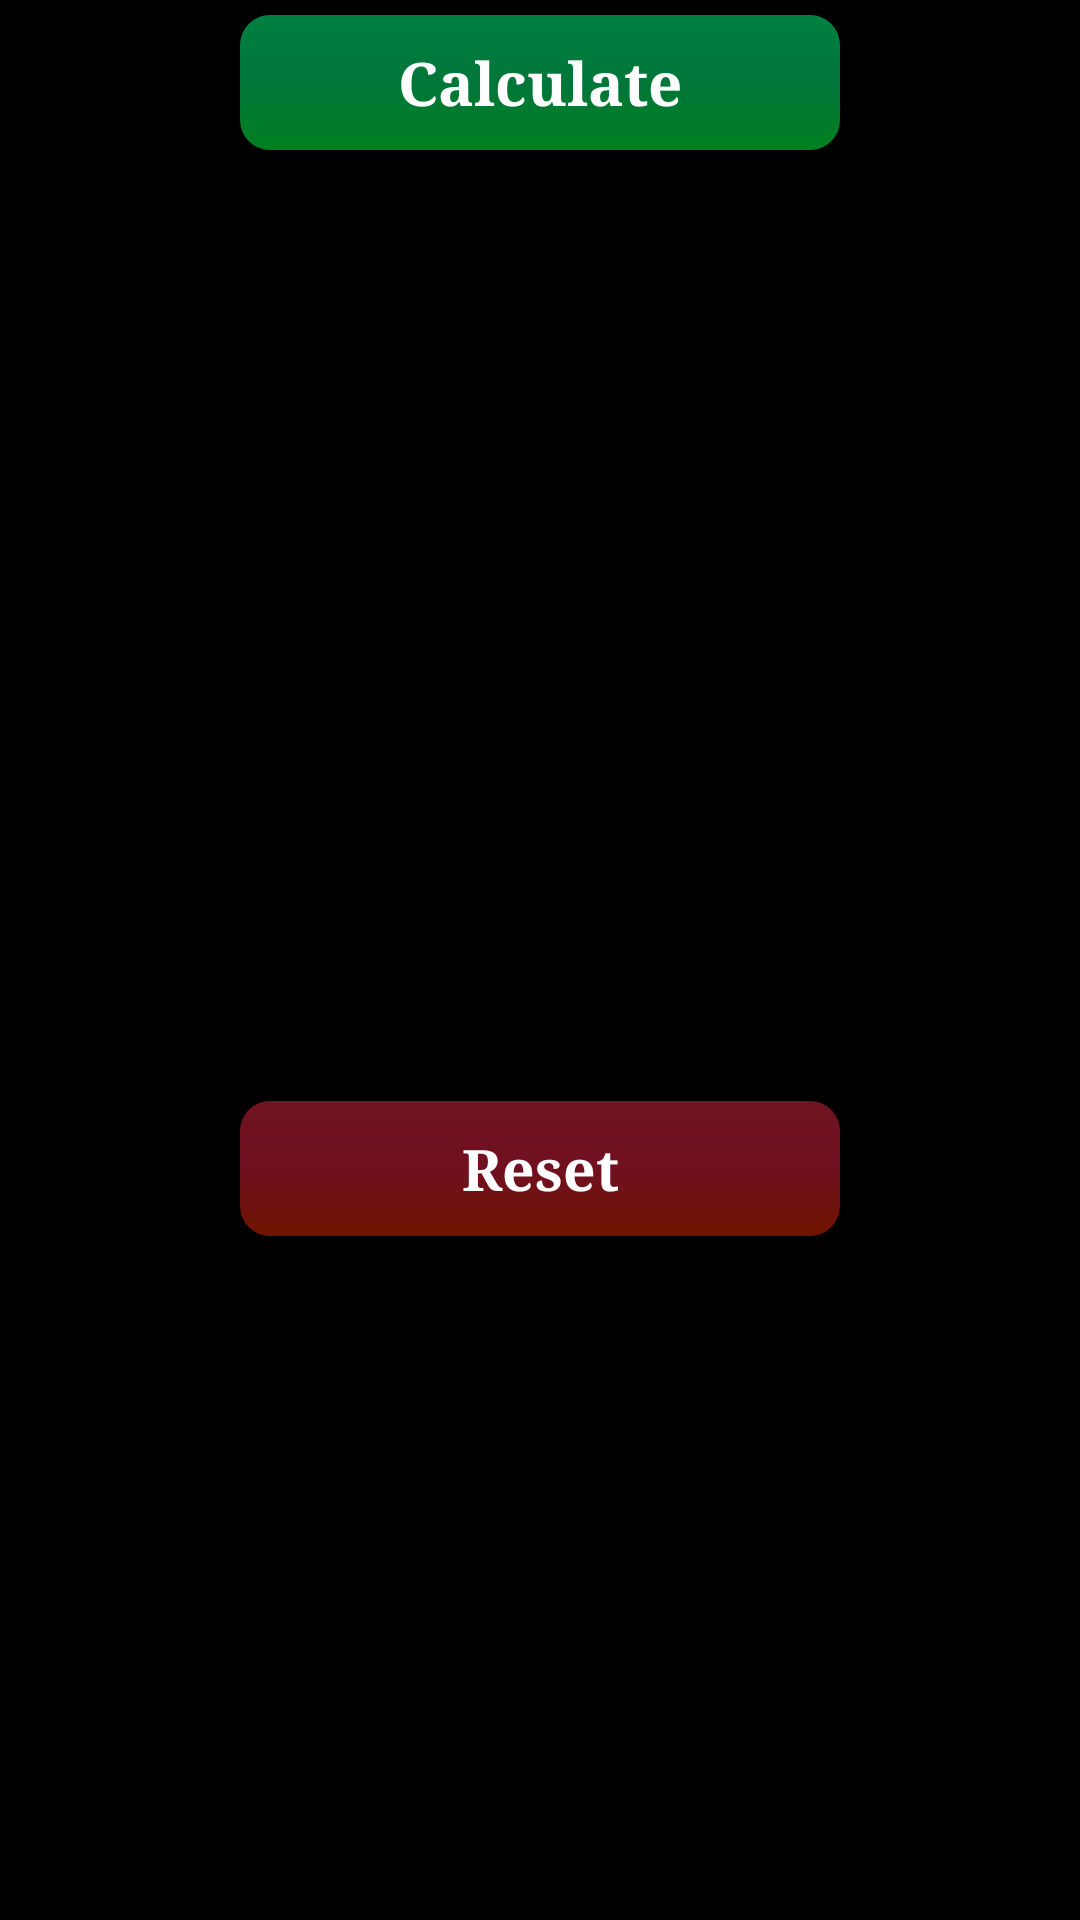

Produce the Android XML layout that renders to this screen, including the resource entries it uses.
<!-- AndroidManifest.xml: application theme app_theme -->
<!-- res/layout/flip_tab_design_aboutus.xml -->
<?xml version="1.0" encoding="utf-8"?>

<ViewFlipper xmlns:android="http://schemas.android.com/apk/res/android"
    android:id="@+id/flipper"
    android:layout_width="fill_parent"
    android:layout_height="fill_parent" >

    <include
        android:id="@+id/design"
        layout="@layout/design" />

    <include
        android:id="@+id/aboutut"
        layout="@layout/aboutus" />

</ViewFlipper>
<!-- res/layout/design.xml (included above) -->
<?xml version="1.0" encoding="utf-8"?>

<LinearLayout xmlns:android="http://schemas.android.com/apk/res/android"
    android:id="@+id/start_view"
    android:layout_width="fill_parent"
    android:layout_height="wrap_content"
    android:orientation="vertical" >

    <RelativeLayout
        android:id="@+id/groupadd"
        android:layout_width="wrap_content"
        android:layout_height="45dp"
        android:layout_gravity="center"
        android:layout_marginTop="5dp"
        android:orientation="horizontal" >

        <Button
            android:id="@+id/calculate_button"
            android:layout_width="200dp"
            android:layout_height="45dp"
            android:layout_alignParentLeft="true"
            android:layout_alignParentTop="true"
            android:background="@drawable/calculate_button_selector"
            android:gravity="center"
            android:text="@string/calculate_button"
            android:textColor="@color/button_label_white"
            android:textSize="20dp"
            android:textStyle="bold"
            android:typeface="serif" />
    </RelativeLayout>

    <ListView
        android:id="@+id/design_list_view"
        android:layout_width="match_parent"
        android:layout_height="305dp"
        android:layout_marginLeft="10dp"
        android:layout_marginRight="10dp"
        android:layout_marginTop="7dp"
        android:cacheColorHint="#0000"
        android:textColor="@color/black" >
    </ListView>

    <RelativeLayout
        android:id="@+id/bottom_panel"
        android:layout_width="fill_parent"
        android:layout_height="45dp"
        android:layout_marginBottom="5dp"
        android:layout_marginTop="5dp" >

        <Button
            android:id="@+id/reset"
            android:layout_width="200dp"
            android:layout_height="45dp"
            android:layout_alignParentBottom="true"
            android:layout_centerHorizontal="true"
            android:background="@drawable/start_button_selector"
            android:text="@string/reset_button_label"
            android:textColor="@color/button_label_white"
            android:textSize="19dp"
            android:textStyle="bold"
            android:typeface="serif" />
    </RelativeLayout>

</LinearLayout>
<!-- res/layout/aboutus.xml (included above) -->
<?xml version="1.0" encoding="utf-8"?>

<RelativeLayout xmlns:android="http://schemas.android.com/apk/res/android"
    android:id="@+id/about_us_view"
    android:layout_width="fill_parent"
    android:layout_height="wrap_content"
    android:orientation="vertical" >

    <TextView
        android:id="@+id/description_textView_aboutus"
        android:layout_width="274dp"
        android:layout_height="320dp"
        android:layout_alignParentTop="true"
        android:layout_centerHorizontal="true"
        android:layout_marginTop="24dp"
        android:fadeScrollbars="false"
        android:lineSpacingExtra="3dp"
        android:scrollbars="vertical"
        android:text="@string/description_aboutus"
        android:textAppearance="?android:attr/textAppearanceMedium"
        android:textColor="@color/black"
        android:textSize="17dp"
        android:typeface="sans" />

    <Button
        android:id="@+id/email_button_home"
        android:layout_width="200dp"
        android:layout_height="40dp"
        android:layout_below="@+id/description_textView_aboutus"
        android:layout_centerHorizontal="true"
        android:layout_marginTop="25dp"
        android:background="@drawable/calculate_button_selector"
        android:text="@string/contact_button_label"
        android:textColor="@color/button_label_white"
        android:textSize="17dp"
        android:textStyle="bold"
        android:typeface="serif" />

</RelativeLayout>
<!-- resources referenced by this layout -->
<resources>
  <color name="black">#000000</color>
  <color name="button_label_white">#ffffff</color>
  <string name="calculate_button">Calculate</string>
  <string name="contact_button_label">Contact Us</string>
  <string name="description_aboutus">GLIMMPSE Lite was developed by
          <a href="http://samplesizeshop.org/about-us/staff-and-students/uttara-sakhadeo/">Uttara Sakhadeo</a>, Drs. 
          <a href="http://samplesizeshop.org/about-us/staff-and-students/aarti-munjal/">Aarti Munjal</a> and 
          <a href="http://samplesizeshop.org/about-us/staff-and-students/sarah-kreidler/">Sarah Kreidler</a>. Additional support was contributed by Vijay Chander Akula.        
        \n\nGLIMMPSE Lite is a part of a large research project to provide researchers such as behavioral and social scientists with tools and education related to the following aspects of study design:
        \n\n• Calculating power and sample size for any univariate or multivariate test for the general linear multivariate model, assuming fixed predictors.
        \n• Producing confidence intervals on power estimates for designs with fixed predictors.
        \n• Producing power calculations for designs with a single Gaussian covariate.
        \n• Supporting designs with unequal group sizes and complicated covariance structures.
        \n• Creating basic power curves.
        \n\nAdditional documentation, publications and related software products are available from <a href="http://samplesizeshop.org">http://samplesizeshop.org</a>
          For questions or report a bug, please contact us.</string>
  <string name="reset_button_label">Reset</string>
  <style name="app_theme" parent="android:Theme">
  	    <item name="android:windowTitleBackgroundStyle">@style/MyWindowTitleBackground</item>	    
  	   	<item name="android:windowTitleSize">40dip</item>
  	</style>
  <!-- drawable calculate_button_shape (drawable) -->
  <?xml version="1.0" encoding="utf-8"?>
  
  <shape xmlns:android="http://schemas.android.com/apk/res/android"
  	android:shape="rectangle">
  	
  	<gradient android:startColor="#008040" android:centerColor="#007639"
  		android:endColor="#008020" android:angle="-90" />
  
  	<corners
  	    android:bottomRightRadius="10dp"
  	    android:bottomLeftRadius="10dp"
  	  	android:topLeftRadius="10dp"
  	  	android:topRightRadius="10dp"/>	
  </shape>
  <!-- drawable learn_more_button_shape (drawable) -->
  <?xml version="1.0" encoding="utf-8"?>
  
  <shape xmlns:android="http://schemas.android.com/apk/res/android"
  	android:shape="rectangle">
  	<gradient android:startColor="#ffffff" android:centerColor="#fff0f0"
  		android:endColor="#fffff0" android:angle="-90" />
  	<corners
  	    android:bottomRightRadius="10dp"
  	    android:bottomLeftRadius="10dp"
  	  	android:topLeftRadius="10dp"
  	  	android:topRightRadius="10dp"/>
  </shape>
  <color name="transparent">#00000000</color>
  <!-- drawable start_button_shape (drawable) -->
  <?xml version="1.0" encoding="utf-8"?>
  
  <shape xmlns:android="http://schemas.android.com/apk/res/android"
  	android:shape="rectangle">
  	<gradient android:startColor="#701421" android:centerColor="#701020"
  		android:endColor="#701400" android:angle="-90" />
  	<corners
  	    android:bottomRightRadius="10dp"
  	    android:bottomLeftRadius="10dp"
  	  	android:topLeftRadius="10dp"
  	  	android:topRightRadius="10dp"/>	
  </shape>
  <style name="MyWindowTitleBackground">
      	<item name="android:background">#444444</item>        
  	</style>
</resources>
